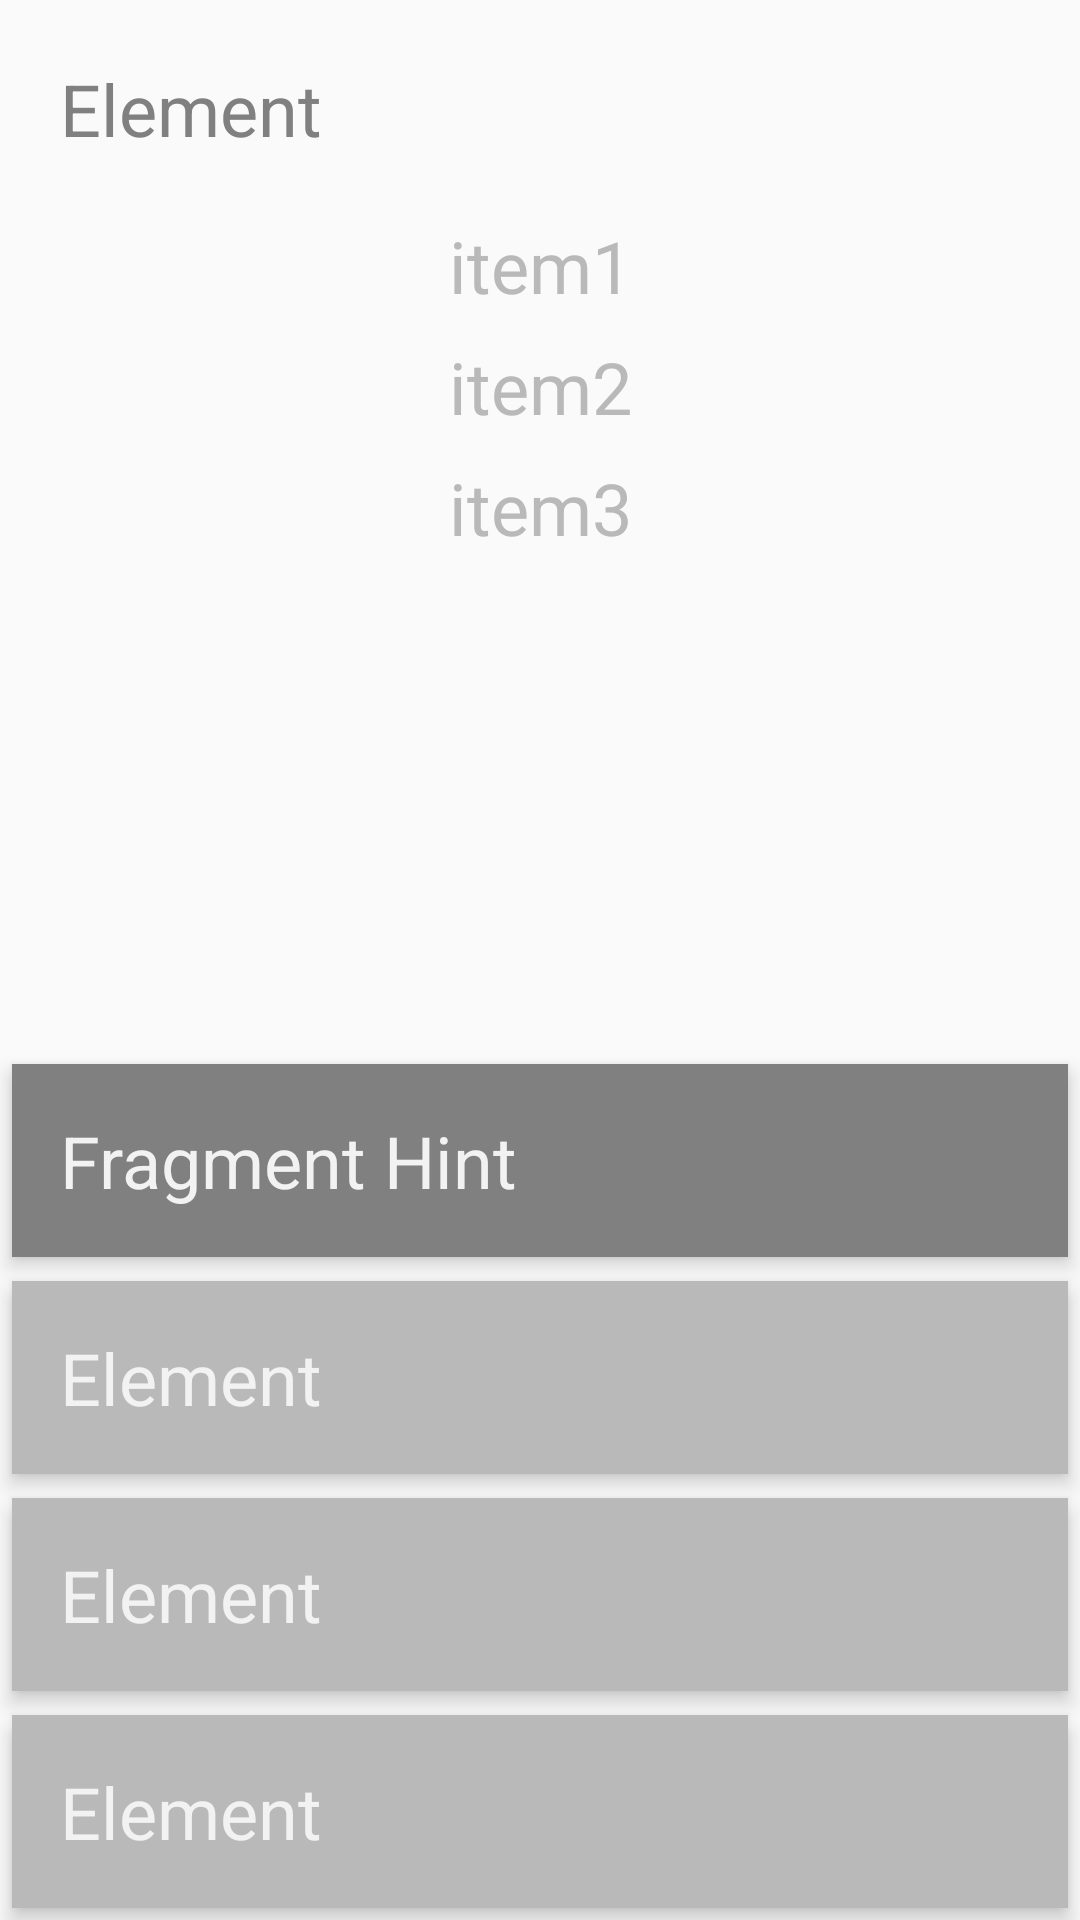

Write the Android layout XML for this screen, with the resource values it uses.
<!-- AndroidManifest.xml: application theme AppTheme -->
<!-- res/layout/fragment_test_item1.xml -->
<LinearLayout xmlns:android="http://schemas.android.com/apk/res/android"
              xmlns:tools="http://schemas.android.com/tools"
              android:layout_width="match_parent"
              android:layout_height="match_parent"
              android:orientation="vertical"
              tools:context="com.example.transitionstestapplication.TestFragment">

    
    <include
        layout="@layout/module_detail_tile"
        android:id="@+id/item_equal"
        android:transitionName="@string/item1"
        android:layout_margin="@dimen/margin_s"
        android:layout_width="match_parent"
        android:layout_height="0dp"
        android:layout_weight="1"/>

    <TextView
        android:id="@+id/text_hint"
        android:transitionName="@string/hint"
        android:layout_width="match_parent"
        android:layout_height="wrap_content"
        android:textSize="@dimen/text_m"
        android:textColor="@color/light"
        android:background="@color/dark_more"
        android:padding="@dimen/margin_l"
        android:layout_margin="@dimen/margin_s"
        android:elevation="@dimen/margin_s"
        android:text="@string/fragment_hint"/>

    <TextView
        android:id="@+id/item_average"
        android:transitionName="@string/item2"
        android:layout_width="match_parent"
        android:layout_height="wrap_content"
        android:textSize="@dimen/text_m"
        android:textColor="@color/light"
        android:background="@color/dark"
        android:padding="@dimen/margin_l"
        android:layout_margin="@dimen/margin_s"
        android:elevation="@dimen/margin_s"
        android:text="@string/hello_blank_fragment"/>

    <TextView
        android:id="@+id/item_shop_num"
        android:transitionName="@string/item3"
        android:layout_width="match_parent"
        android:layout_height="wrap_content"
        android:textSize="@dimen/text_m"
        android:textColor="@color/light"
        android:background="@color/dark"
        android:padding="@dimen/margin_l"
        android:layout_margin="@dimen/margin_s"
        android:elevation="@dimen/margin_s"
        android:text="@string/hello_blank_fragment"/>

    <TextView
        android:id="@+id/item_cheap_shop"
        android:transitionName="@string/item4"
        android:layout_width="match_parent"
        android:layout_height="wrap_content"
        android:textSize="@dimen/text_m"
        android:textColor="@color/light"
        android:background="@color/dark"
        android:padding="@dimen/margin_l"
        android:layout_margin="@dimen/margin_s"
        android:elevation="@dimen/margin_s"
        android:text="@string/hello_blank_fragment"/>

</LinearLayout>
<!-- res/layout/module_detail_tile.xml (included above) -->
<?xml version="1.0" encoding="utf-8"?>
<LinearLayout xmlns:android="http://schemas.android.com/apk/res/android"
              android:orientation="vertical"
              android:layout_width="match_parent"
              android:layout_height="wrap_content">

    <TextView
        android:layout_width="match_parent"
        android:layout_height="wrap_content"
        android:textColor="@color/dark_more"
        android:padding="@dimen/text_s"
        android:textSize="@dimen/text_m"
        android:textAppearance="?android:attr/textAppearanceLarge"
        android:text="@string/hello_blank_fragment"
        android:id="@+id/textView"/>

    <TextView
        android:layout_width="match_parent"
        android:layout_height="wrap_content"
        android:textColor="@color/dark"
        android:padding="@dimen/margin_s"
        android:textSize="@dimen/text_m"
        android:gravity="center"
        android:textAppearance="?android:attr/textAppearanceLarge"
        android:text="@string/item1"
        android:id="@+id/textView_item1"/>

    <TextView
        android:layout_width="match_parent"
        android:layout_height="wrap_content"
        android:textColor="@color/dark"
        android:padding="@dimen/margin_s"
        android:textSize="@dimen/text_m"
        android:gravity="center"
        android:textAppearance="?android:attr/textAppearanceLarge"
        android:text="@string/item2"
        android:id="@+id/textView_item2"/>

    <TextView
        android:layout_width="match_parent"
        android:layout_height="wrap_content"
        android:textColor="@color/dark"
        android:padding="@dimen/margin_s"
        android:textSize="@dimen/text_m"
        android:gravity="center"
        android:textAppearance="?android:attr/textAppearanceLarge"
        android:text="@string/item3"
        android:id="@+id/textView_item3"/>


</LinearLayout>
<!-- resources referenced by this layout -->
<resources>
  <color name="dark">#B9B9B9</color>
  <color name="dark_more">#808080</color>
  <color name="light">#F2F2F2</color>
  <dimen name="margin_l">16dp</dimen>
  <dimen name="margin_s">4dp</dimen>
  <dimen name="text_m">24sp</dimen>
  <dimen name="text_s">16sp</dimen>
  <string name="fragment_hint">Fragment Hint</string>
  <string name="hello_blank_fragment">Element</string>
  <string name="hint">hint</string>
  <string name="item1">item1</string>
  <string name="item2">item2</string>
  <string name="item3">item3</string>
  <string name="item4">item4</string>
  <style name="AppTheme" parent="Theme.AppCompat.Light.DarkActionBar">
          
          <item name="colorPrimary">@color/colorPrimary</item>
          <item name="colorPrimaryDark">@color/colorPrimaryDark</item>
          <item name="colorAccent">@color/colorAccent</item>
          <item name="android:windowEnterTransition">@android:transition/explode</item>
          <item name="android:windowExitTransition">@android:transition/explode</item>
      </style>
  <color name="colorPrimary">#3F51B5</color>
  <color name="colorPrimaryDark">#303F9F</color>
  <color name="colorAccent">#FF4081</color>
</resources>
